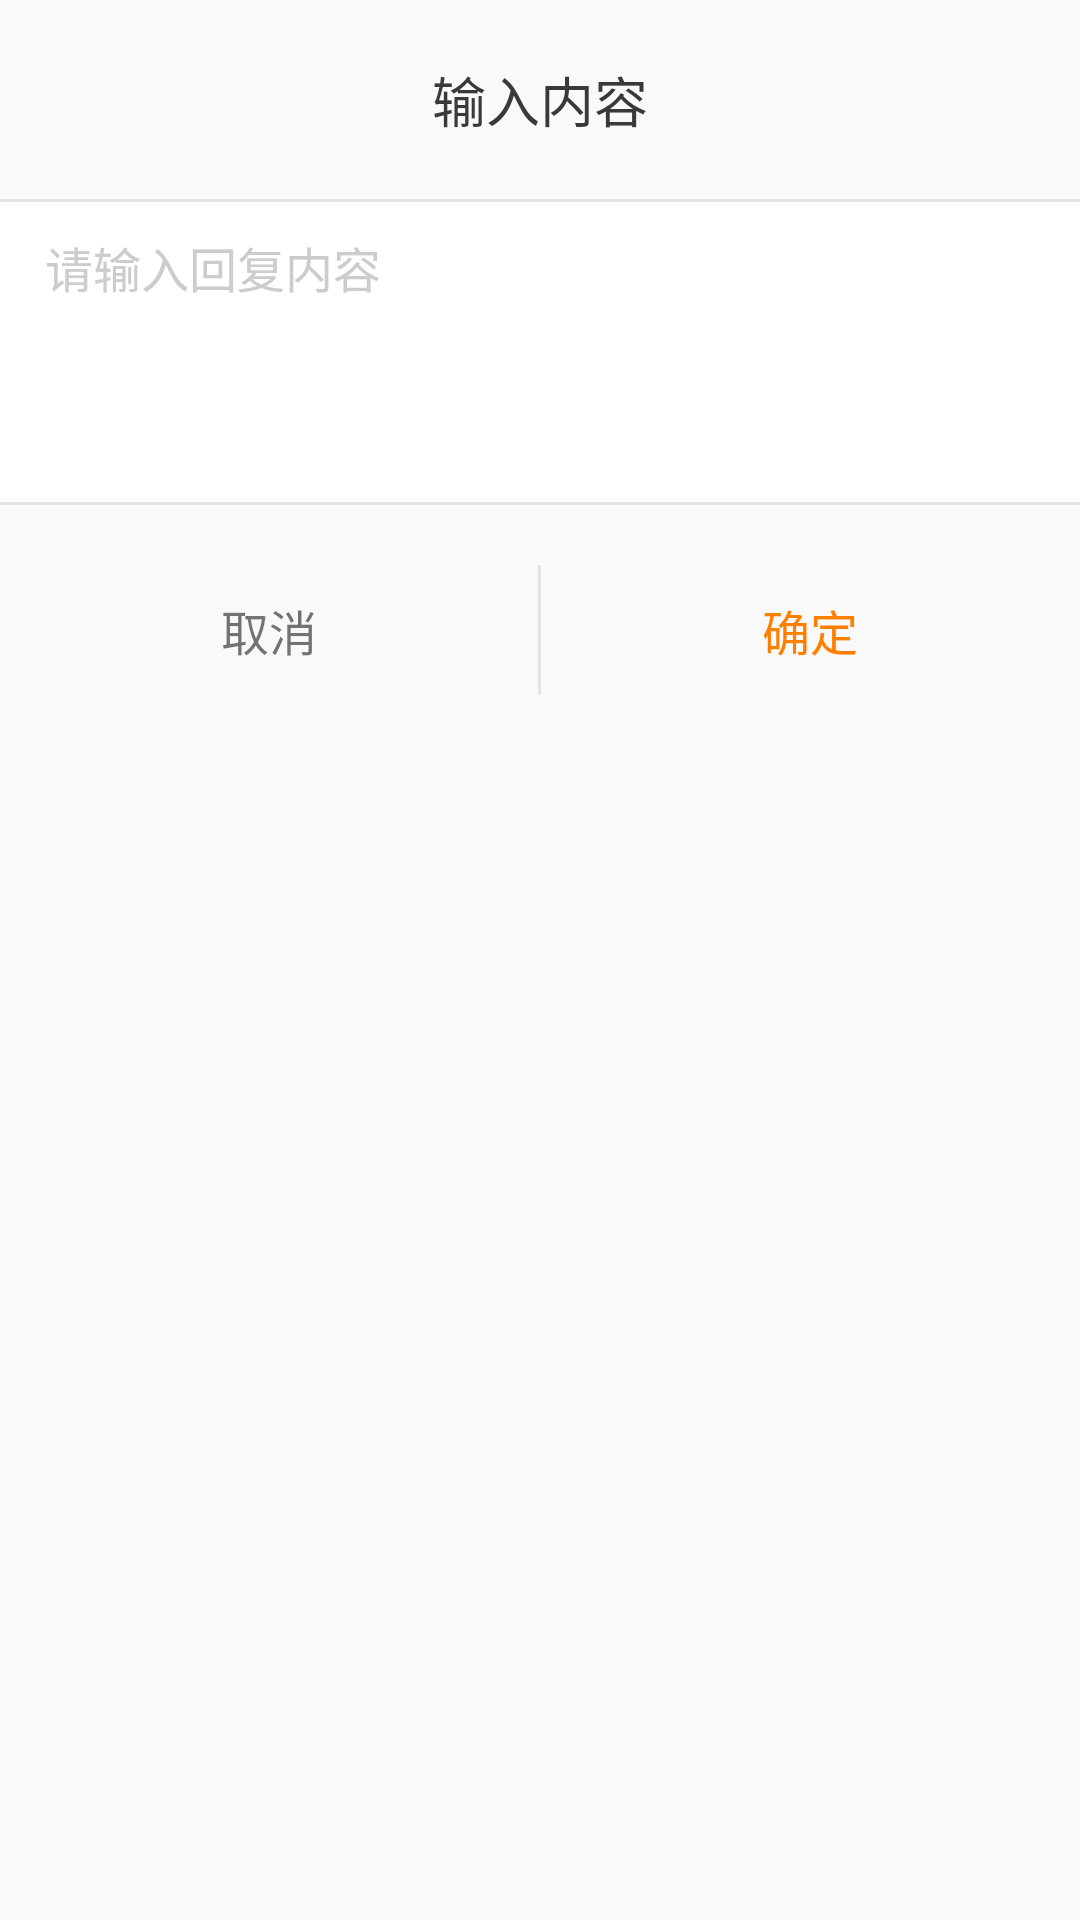

Reconstruct the res/layout file that produces this screen, plus the resources it refers to.
<!-- AndroidManifest.xml: application theme AppTheme -->
<!-- res/layout/reply_dialog_layout.xml -->
<?xml version="1.0" encoding="utf-8"?>
<LinearLayout android:orientation="vertical" android:background="@color/transparent" android:layout_width="fill_parent" android:layout_height="fill_parent"
  xmlns:android="http://schemas.android.com/apk/res/android">
    <LinearLayout android:orientation="vertical" android:background="@drawable/layout_radius_5_color_249" android:layout_width="fill_parent" android:layout_height="wrap_content">
        <TextView android:textSize="18.0dip" android:textColor="@color/textColor_black1" android:gravity="center" android:id="@id/tvTitle" android:layout_width="fill_parent" android:layout_height="wrap_content" android:layout_marginTop="20.0dip" android:layout_marginBottom="20.0dip" android:text="输入内容" />
        <View android:background="@color/gray_mine" android:layout_width="fill_parent" android:layout_height="1.0dip" />
        <EditText android:textSize="16.0dip" android:textColorHint="@color/hintColor" android:gravity="top" android:id="@id/eTvReason" android:background="@color/white" android:paddingLeft="15.0dip" android:paddingTop="10.0dip" android:paddingRight="15.0dip" android:layout_width="fill_parent" android:layout_height="100.0dip" android:hint="请输入回复内容" android:textCursorDrawable="@null" />
        <View android:background="@color/gray_mine" android:layout_width="fill_parent" android:layout_height="1.0dip" android:layout_marginBottom="20.0dip" />
        <LinearLayout android:orientation="horizontal" android:layout_width="fill_parent" android:layout_height="wrap_content">
            <TextView android:textSize="16.0dip" android:gravity="center" android:id="@id/btnCancel" android:paddingTop="10.0dip" android:paddingBottom="10.0dip" android:layout_width="0.0dip" android:layout_height="wrap_content" android:text="取消" android:layout_weight="1.0" />
            <View android:background="@color/gray_mine" android:layout_width="1.0dip" android:layout_height="fill_parent" />
            <TextView android:textSize="16.0dip" android:textColor="@color/login_orange" android:gravity="center" android:id="@id/btnOk" android:paddingTop="10.0dip" android:paddingBottom="10.0dip" android:layout_width="0.0dip" android:layout_height="wrap_content" android:text="确定" android:layout_weight="1.0" />
        </LinearLayout>
    </LinearLayout>
</LinearLayout>
<!-- resources referenced by this layout -->
<resources>
  <color name="gray_mine">#ffe4e4e4</color>
  <color name="hintColor">#ffcccccc</color>
  <color name="login_orange">#ffff7f00</color>
  <color name="textColor_black1">#ff393939</color>
  <color name="transparent">#00000000</color>
  <color name="white">#ffffffff</color>
  <color name="color_249">#fff9f9f9</color>
  <color name="myblack1">#ff000000</color>
  <style name="Theme.AppCompat.Light" parent="@style/Base.Theme.AppCompat.Light" />
  <style name="Base.Theme.AppCompat.Light" parent="@style/Base.V7.Theme.AppCompat.Light" />
  <dimen name="abc_action_bar_default_height_material">56.0dip</dimen>
  <style name="Widget.AppCompat.ActionMode" parent="@style/Base.Widget.AppCompat.ActionMode" />
  <style name="Theme.AppCompat.Light.Dialog" parent="@style/Base.Theme.AppCompat.Light.Dialog" />
  <dimen name="abc_dialog_padding_material">24.0dip</dimen>
  <style name="Widget.AppCompat.Light.ActionButton" parent="@style/Widget.AppCompat.ActionButton" />
  <style name="Widget.AppCompat.ButtonBar" parent="@style/Base.Widget.AppCompat.ButtonBar" />
  <style name="Widget.AppCompat.Toolbar" parent="@style/Base.Widget.AppCompat.Toolbar" />
  <style name="Widget.AppCompat.ImageButton" parent="@style/Base.Widget.AppCompat.ImageButton" />
  <style name="Widget.AppCompat.Light.SearchView" parent="@style/Widget.AppCompat.SearchView" />
  <item type="dimen" name="abc_list_item_padding_horizontal_material">@dimen/abc_action_bar_content_inset_material</item>
  <dimen name="abc_panel_menu_list_width">296.0dip</dimen>
  <style name="Theme.AppCompat.CompactMenu" parent="@style/Base.Theme.AppCompat.CompactMenu" />
  <color name="primary_material_light">@color/material_grey_100</color>
  <color name="primary_dark_material_light">@color/material_grey_600</color>
  <color name="accent_material_light">@color/material_deep_teal_500</color>
  <color name="ripple_material_light">#1f000000</color>
  <color name="button_material_light">#ffd6d7d7</color>
  <style name="AlertDialog.AppCompat.Light" parent="@style/Base.AlertDialog.AppCompat.Light" />
  <style name="Widget.AppCompat.Button" parent="@style/Base.Widget.AppCompat.Button" />
  <style name="Widget.AppCompat.Button.Small" parent="@style/Base.Widget.AppCompat.Button.Small" />
  <style name="Widget.AppCompat.EditText" parent="@style/Base.Widget.AppCompat.EditText" />
  <style name="Widget.AppCompat.RatingBar" parent="@style/Base.Widget.AppCompat.RatingBar" />
  <style name="Widget.AppCompat.SeekBar" parent="@style/Base.Widget.AppCompat.SeekBar" />
  <style name="Widget.AppCompat.Spinner" parent="@style/Base.Widget.AppCompat.Spinner" />
  <color name="foreground_material_light">@android:color/black</color>
  <color name="background_material_light">@color/material_grey_50</color>
  <item type="dimen" name="abc_disabled_alpha_material_light">0.26</item>
  <style name="TextAppearance.AppCompat" parent="@style/Base.TextAppearance.AppCompat" />
  <color name="hint_foreground_material_dark">@color/bright_foreground_disabled_material_dark</color>
  <style name="TextAppearance.AppCompat.Large" parent="@style/Base.TextAppearance.AppCompat.Large" />
  <style name="TextAppearance.AppCompat.Small" parent="@style/Base.TextAppearance.AppCompat.Small" />
  <color name="highlighted_text_material_light">#66009688</color>
  <color name="hint_foreground_material_light">@color/bright_foreground_disabled_material_light</color>
  <color name="foreground_material_dark">@android:color/white</color>
  <style name="Widget.AppCompat.ActionButton" parent="@style/Base.Widget.AppCompat.ActionButton" />
  <style name="Widget.AppCompat.SearchView" parent="@style/Base.Widget.AppCompat.SearchView" />
  <dimen name="abc_action_bar_content_inset_material">16.0dip</dimen>
  <color name="material_grey_100">#fff5f5f5</color>
  <color name="material_grey_600">#ff757575</color>
  <color name="material_deep_teal_500">#ff009688</color>
  <style name="Base.AlertDialog.AppCompat.Light" parent="@style/Base.AlertDialog.AppCompat" />
</resources>
